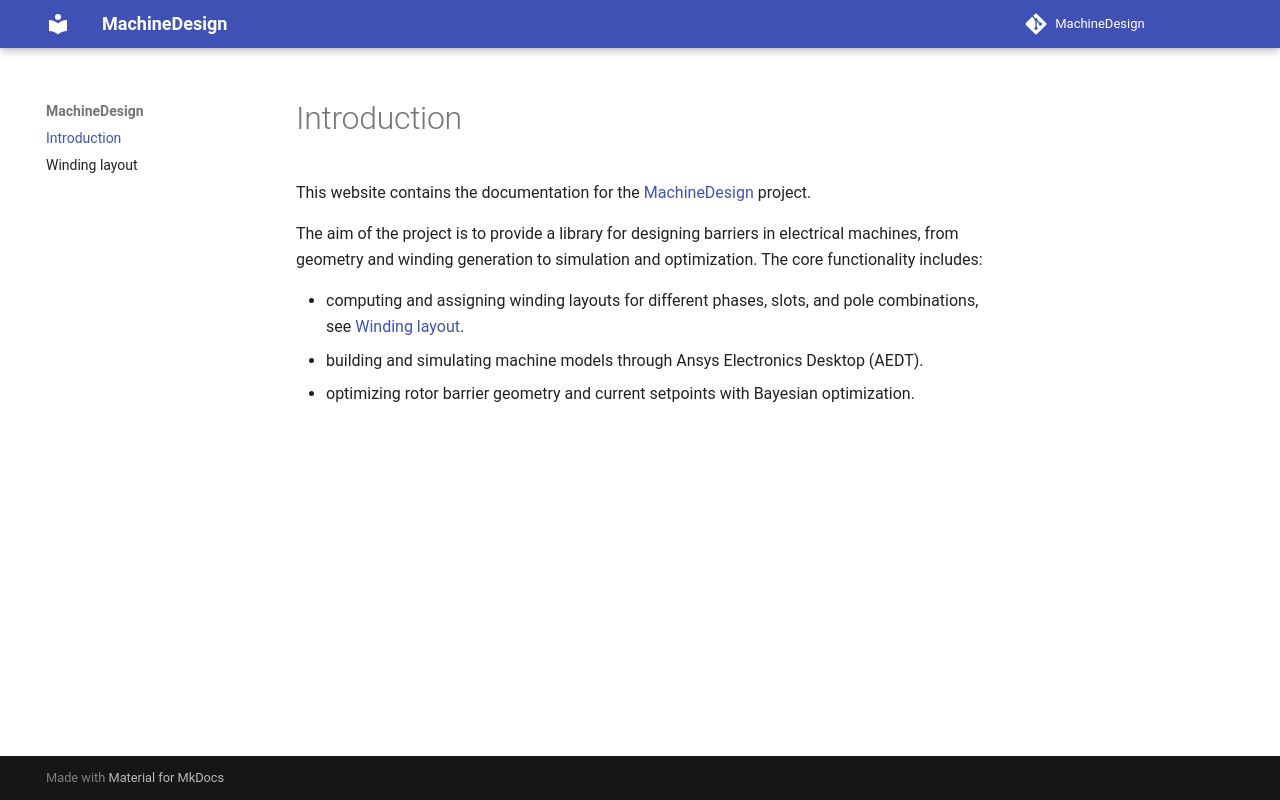

repository: AI-RICE/MachineDesign · page: index.html · generator: mkdocs

This website contains the documentation for the [MachineDesign](https://github.com/AI-RICE/MachineDesign) project.

The aim of the project is to provide a library for designing barriers in electrical machines, from geometry and winding generation to simulation and optimization. The core functionality includes:

- computing and assigning winding layouts for different phases, slots, and pole combinations, see [Winding layout](WINDING.md).
- building and simulating machine models through Ansys Electronics Desktop (AEDT).
- optimizing rotor barrier geometry and current setpoints with Bayesian optimization.
